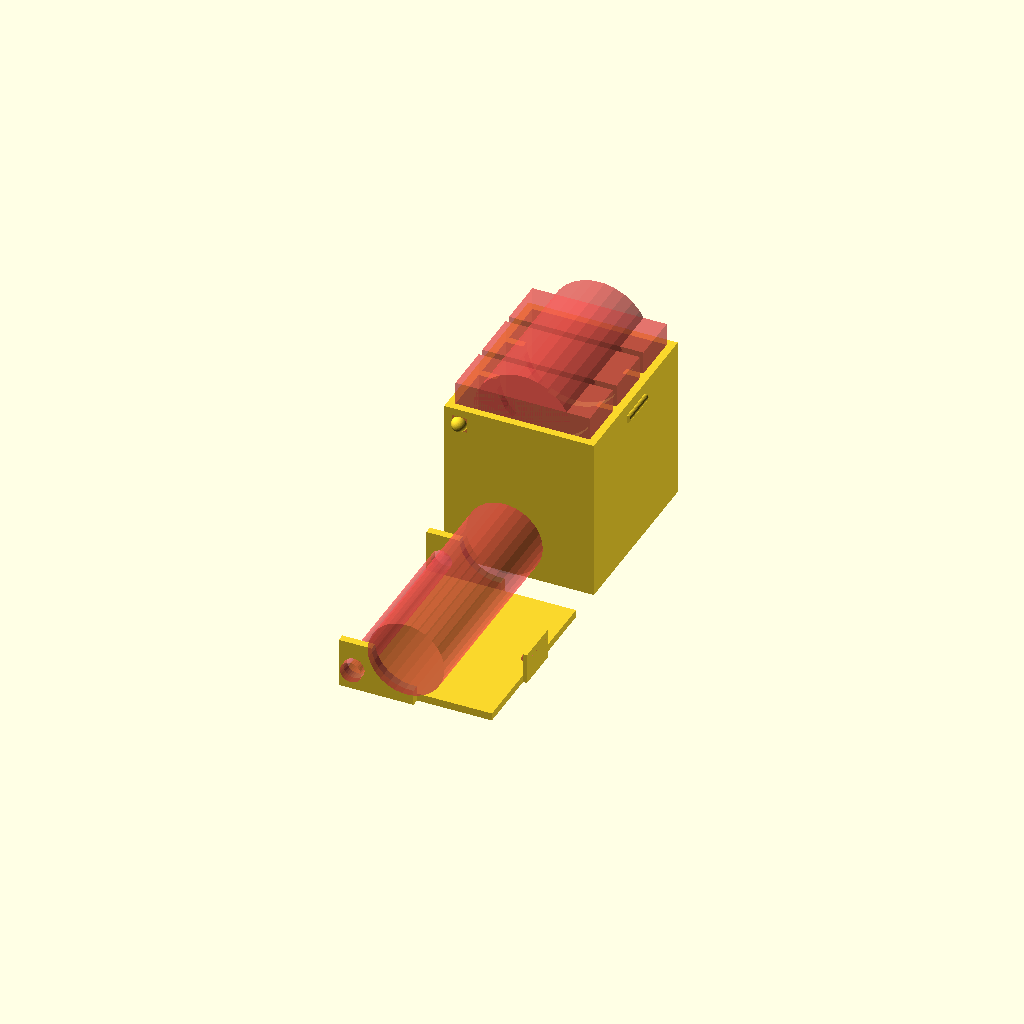
Cell 1: rendered with the file's own defaults.
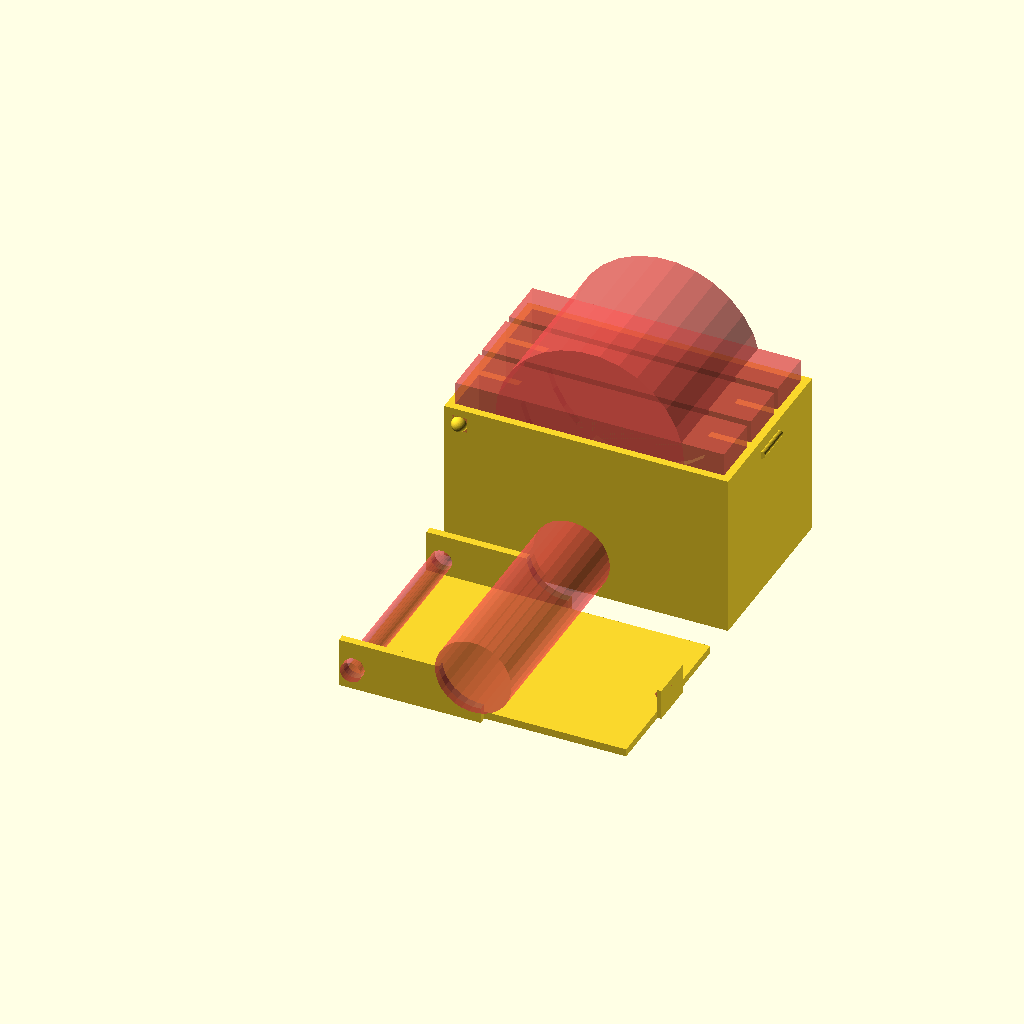
Cell 2: GoProBatteryW = 70 (everything else at default).
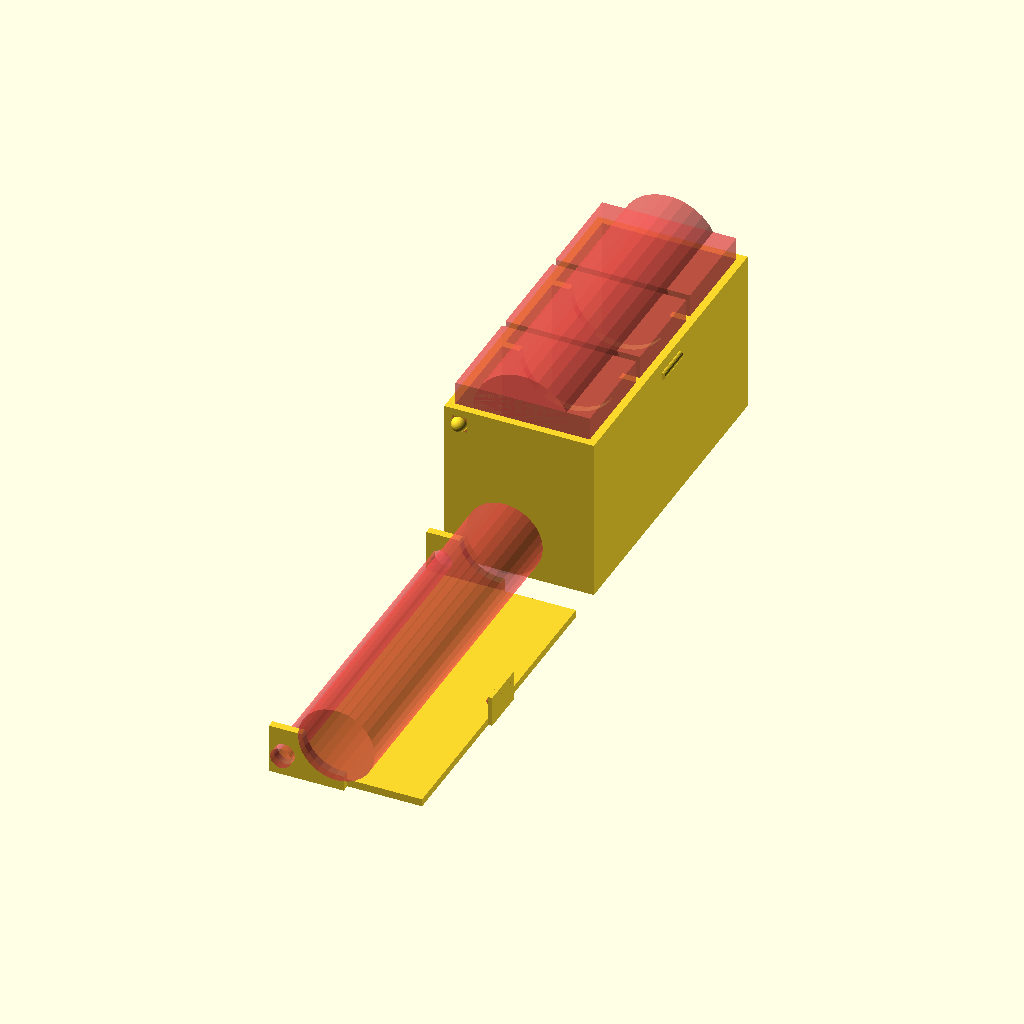
Cell 3 — GoProBatteryD set to 26, the other parameters unchanged.
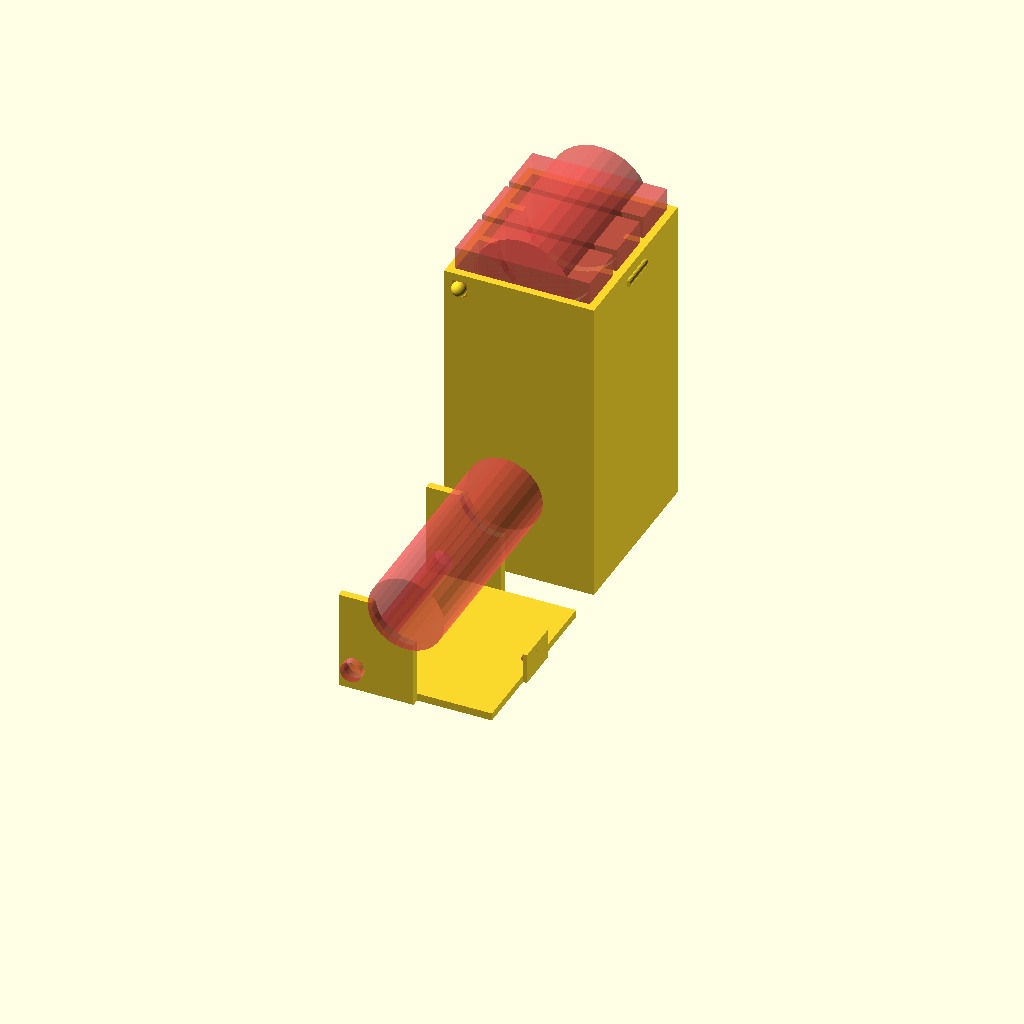
Cell 4: GoProBatteryH = 78 (everything else at default).
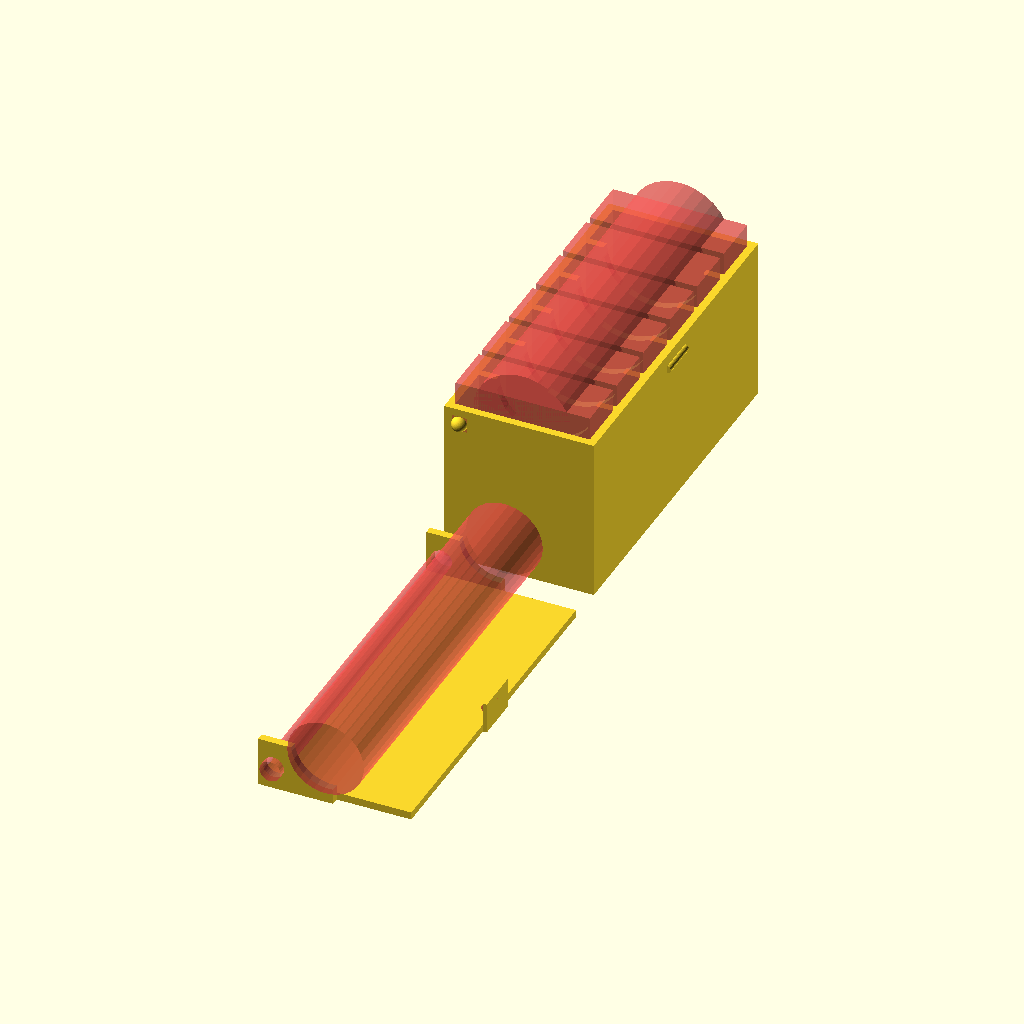
Cell 5 — nBattery set to 6, the other parameters unchanged.
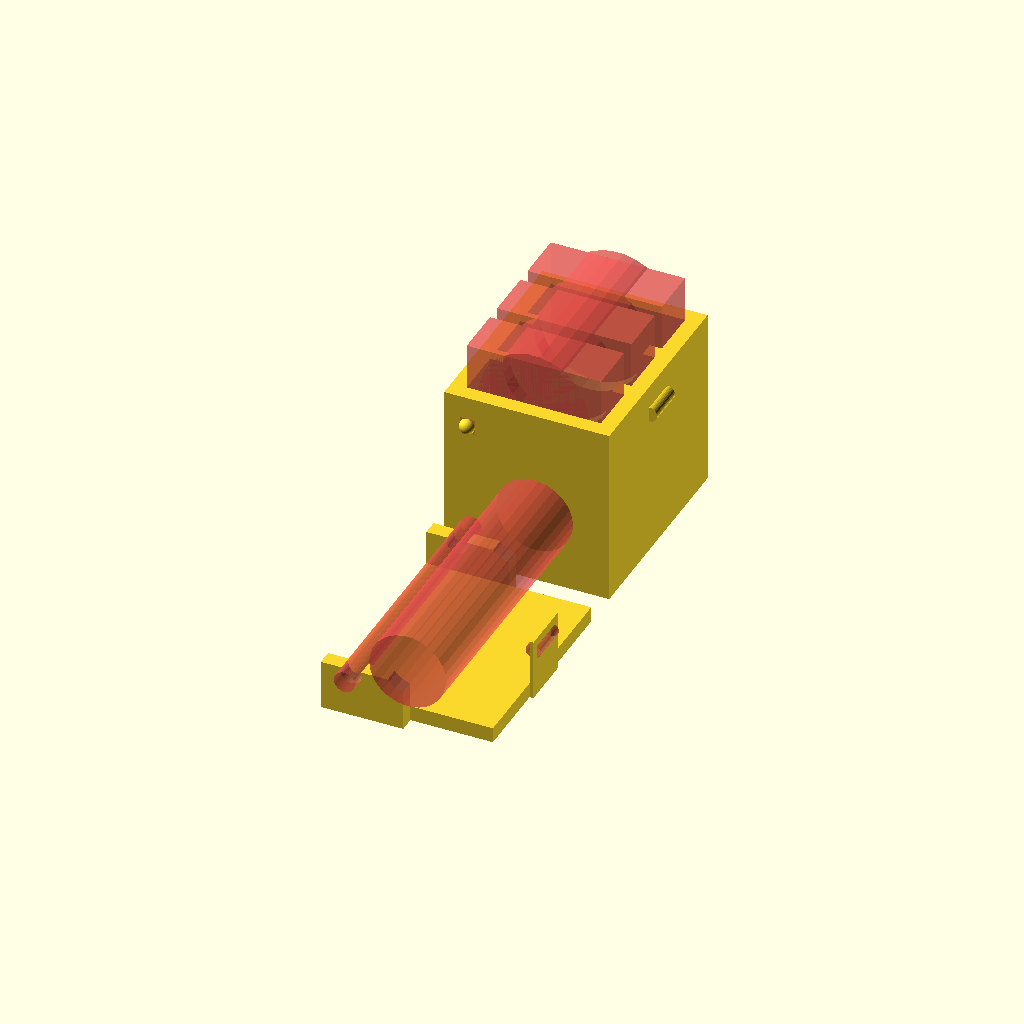
Cell 6: the same model with gap = 4.
All cells are drawn from one camera (rotation 55°, 0°, 25°, orthographic, colour scheme Cornfield), so only the parameter changes between them.
Source of the model, inputs/thingiverse/files/thing-1720859/files/GoProBatteryDZ.scad:

/*
    GoPro Battery & SD older
*/

GoProBatteryW = 35;
GoProBatteryD = 13;
GoProBatteryH = 39;

nBattery = 3;
gap = 2;
pinsDim = 4; // Pins diameter

ClosingW = 1;
ClosingD = 10;

// Calculate
// ---------------------------------------------

internalBoxW = GoProBatteryW + gap *2;
internalBoxD = gap * (nBattery+1) + GoProBatteryD*nBattery;
internalBoxH = GoProBatteryH + gap *2;


module GoProBattery()
{
    cube([GoProBatteryW,GoProBatteryD,GoProBatteryH]);
}

module GoProBatterySub()
{
        cube([GoProBatteryW,GoProBatteryD,GoProBatteryH + gap *4]);
}

module GoProBox()
{
    cube([internalBoxW, internalBoxD, internalBoxH]);
}

module Hemisphere(dim)
{
    difference()
    {
        translate([0, dim/2, dim/2])
         sphere(d = dim, $fa=5, $fs=0.1); 
        translate([-dim/2, dim/2, 0])
        # cube([dim, dim, dim]);
    }
}

module Cover ()
{
    difference()
    {
        union()
        {
            cube([internalBoxW, internalBoxD, gap]);
            
            // Closing
            translate([internalBoxW, internalBoxD/2 - ClosingD/2 - (gap/2), -gap*3])
             cube([ClosingW, ClosingD + gap, gap * 4]);
            
            // Pins
            translate([0,-gap, -GoProBatteryH/3 + gap])
             cube([internalBoxW/2, gap, GoProBatteryH/3]);
                
            translate([0,internalBoxD, -GoProBatteryH/3 + gap])
             cube([internalBoxW/2, gap, GoProBatteryH/3]);
        }
    
        translate([internalBoxW,internalBoxD/2 - ClosingD/2, -gap *2])
         rotate([90+180,0,0])
          # cylinder(h= ClosingD, d1=gap, d2=gap, $fs=0.1); 
        
        // Pins
        translate([gap*2, internalBoxD + gap*2, -gap*2])
         rotate([90,0,0])
          #cylinder(h= internalBoxD+ (gap*4), d1=pinsDim + 1.5, d2=pinsDim + 1.5, $fs=0.1);
        
        translate([gap*2 +internalBoxW/2 - 5, internalBoxD + gap*2, -gap*2 - GoProBatteryH/3 + 5])
         rotate([90,0,0])
          #cylinder(h= internalBoxD+ (gap*4), d1=20, d2=20, $fs=0.1);
    }
}

module Test()
{
    color("Blue")
    for (i = [0:nBattery-1]) {
        translate([gap, gap + ( (GoProBatteryD + gap) * i), gap])
        {
            GoProBattery();
        }
    }
}

module GoProBoxCostruction()
{
    union()
    {
        // Costruction 
        difference()
        {
            GoProBox();
            for (i = [0:nBattery-1]) {
                translate([gap, gap + ( (GoProBatteryD + gap) * i), gap])
                {
                #GoProBatterySub();
                }
            }
            
            // Internal
            dim = internalBoxW/1.5;
            translate([internalBoxW/2, internalBoxD - gap, internalBoxH])
            rotate([90,0,0])
             #cylinder(h= internalBoxD - gap*2, d1=dim, d2=dim, $fs=0.1);
        }

        // Pins
        // ----------------------------------------------------------------------------------------------------------------------------
        pinsTrasH = internalBoxH -(pinsDim/2) - (gap*2);
        translate([(pinsDim/2) + gap, -pinsDim/2, pinsTrasH])
         Hemisphere(pinsDim);

        translate([(pinsDim/2) + gap, -pinsDim/2 + internalBoxD, pinsTrasH])
         translate([0, pinsDim,pinsDim])
          rotate([180,0,0])
           Hemisphere(pinsDim);
        
        // Closing
        translate([internalBoxW,internalBoxD/2 - ClosingD/2, internalBoxH - gap*2])
         rotate([90+180,0,0])
          cylinder(h= ClosingD, d1=gap, d2=gap, $fs=0.1);
    }
// ----------------------------------------------------------------------------------------------------------------------------
}

module BoxCostruction()
{
    union()
    {
        difference()
        {
            cube([internalBoxW + gap*2, internalBoxD+ gap*2, internalBoxH+ gap]);
            translate([gap, gap, gap])
            #cube([internalBoxW, internalBoxD, internalBoxH]);
        }
        
        // Pins
        // ----------------------------------------------------------------------------------------------------------------------------
        pinsTrasH = internalBoxH -(pinsDim/2) - (gap*2);
         translate([(pinsDim/2) + gap, -pinsDim/2, pinsTrasH])
          Hemisphere(pinsDim);

        translate([(pinsDim/2) + gap, internalBoxD + gap, pinsTrasH])
         translate([0, pinsDim,pinsDim])
          rotate([180,0,0])
           Hemisphere(pinsDim);
        
        // Closing
        
        translate([internalBoxW + gap*2,internalBoxD/2 - ClosingD/2, internalBoxH - gap*2])
         rotate([90+180,0,0])
          cylinder(h= ClosingD, d1=gap, d2=gap, $fs=0.1);
    }
}

    //BoxCostruction();
    GoProBoxCostruction();
    //Test();

translate([0,-10,gap ])
 rotate([180,0,0])
  Cover ();
Customizer parameters (derived from the source; name, type, default, range or options):
GoProBatteryW: number, default 35
GoProBatteryD: number, default 13
GoProBatteryH: number, default 39
nBattery: number, default 3
gap: number, default 2
pinsDim: number, default 4
ClosingW: number, default 1
ClosingD: number, default 10
